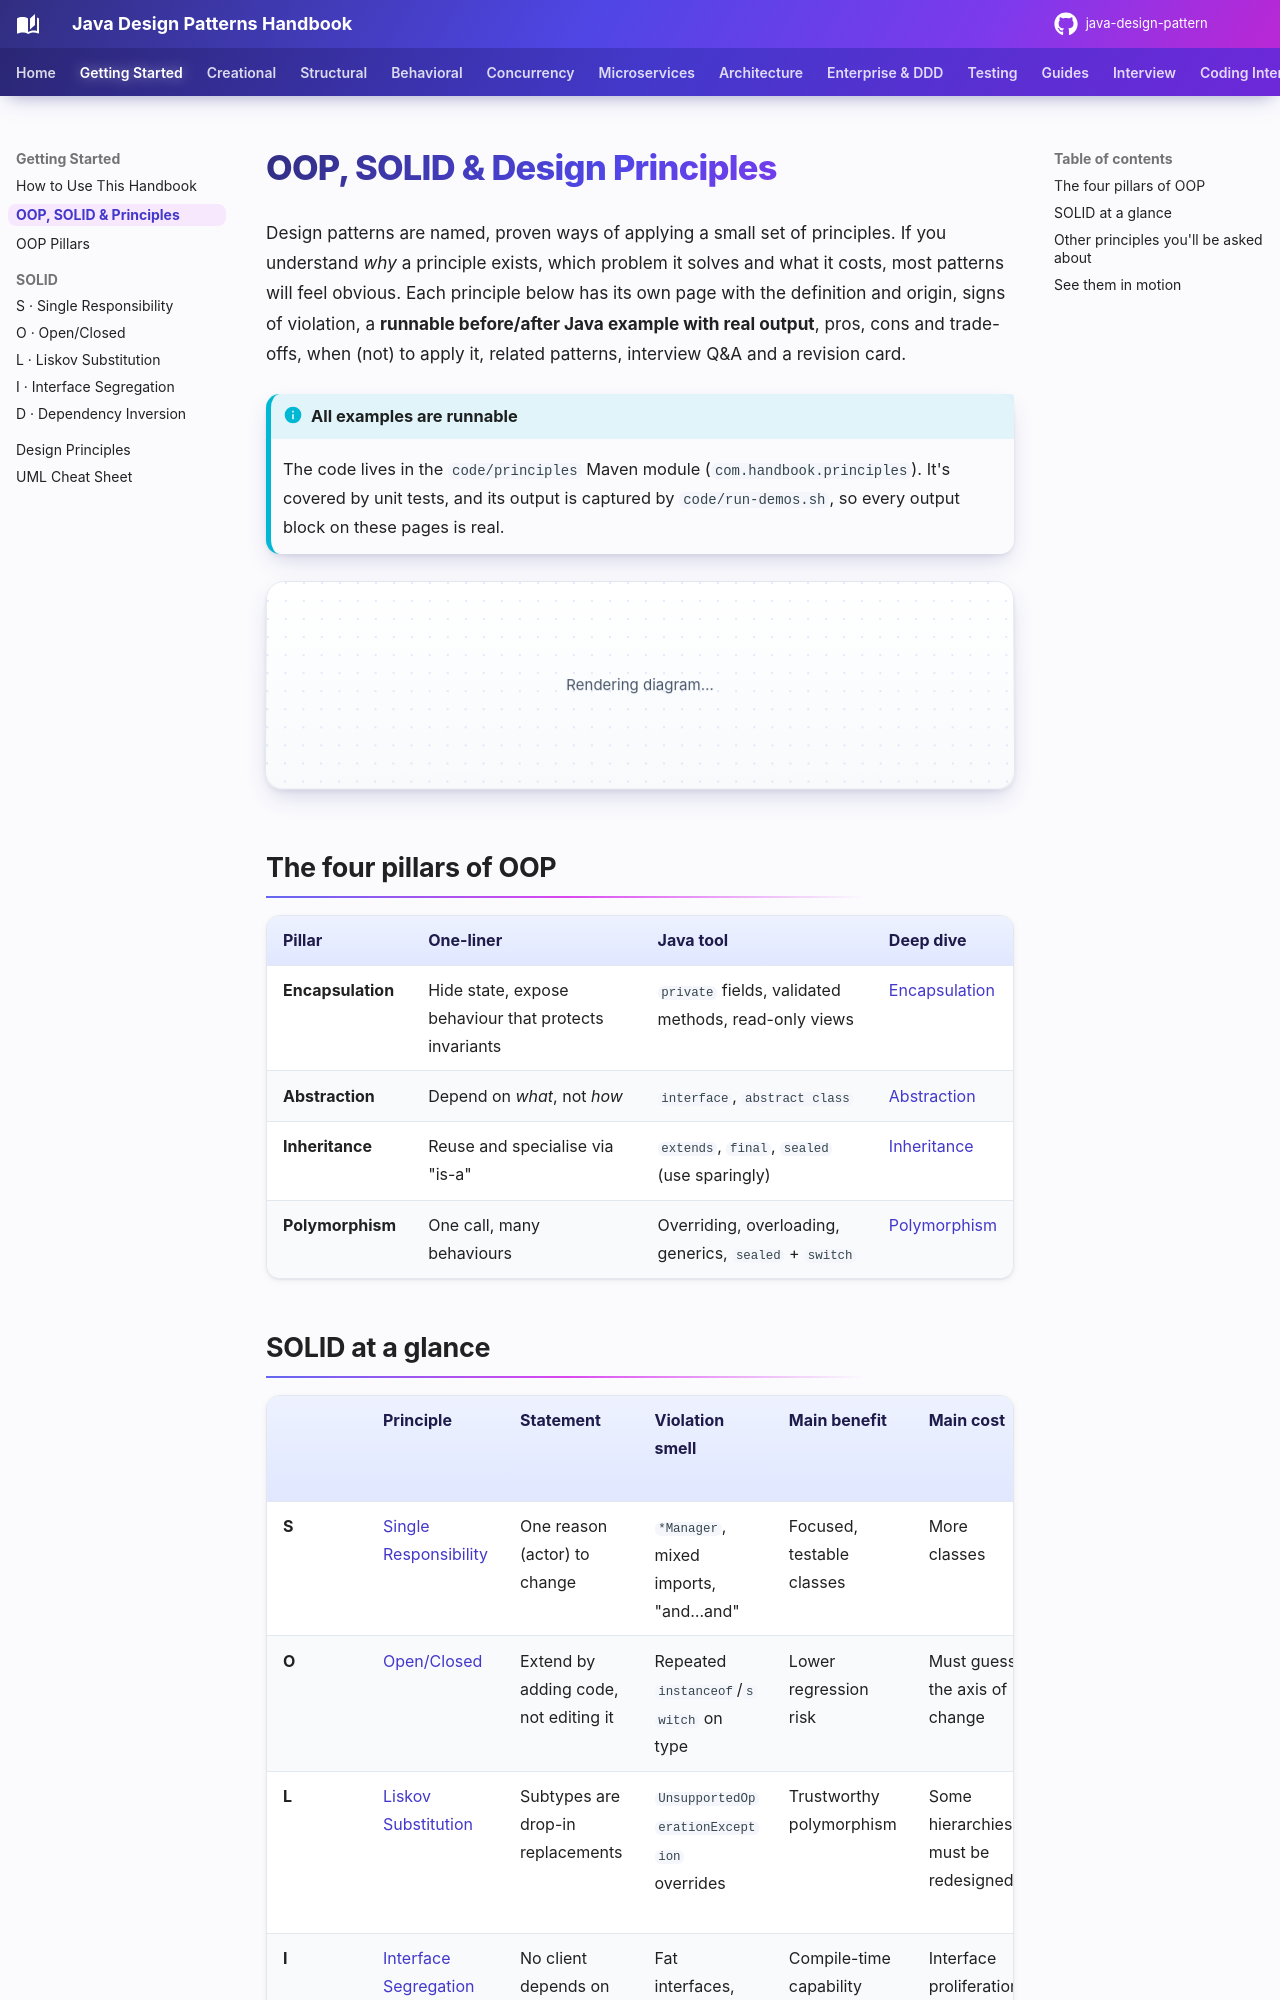

repository: khiruashish/java-design-pattern · page: getting-started/oop-solid/index.html · generator: mkdocs

# OOP, SOLID & Design Principles

Design patterns are named, proven ways of applying a small set of principles. If you understand *why* a principle
exists, which problem it solves and what it costs, most patterns will feel obvious. Each principle below has its own
page with the definition and origin, signs of violation, a **runnable before/after Java example with real output**,
pros, cons and trade-offs, when (not) to apply it, related patterns, interview Q&A and a revision card.

!!! info "All examples are runnable"
    The code lives in the `code/principles` Maven module (`com.handbook.principles`). It's covered by unit tests, and its
    output is captured by `code/run-demos.sh`, so every output block on these pages is real.

```mermaid
flowchart TB
    OOP["🧱 OOP pillars<br/>Encapsulation · Abstraction · Inheritance · Polymorphism"]
    SOLID["🏛 SOLID<br/>SRP · OCP · LSP · ISP · DIP"]
    OTHER["🧭 Design principles<br/>DRY · KISS · YAGNI · Composition · LoD · Tell-Don't-Ask · Fail Fast"]
    PAT["🧩 Design patterns<br/>Strategy, Decorator, Factory, Observer, …"]
    OOP --> SOLID --> PAT
    OTHER --> PAT
```

## The four pillars of OOP

| Pillar | One-liner | Java tool | Deep dive |
|---|---|---|---|
| **Encapsulation** | Hide state, expose behaviour that protects invariants | `private` fields, validated methods, read-only views | [Encapsulation](oop-pillars.md#1-encapsulation) |
| **Abstraction** | Depend on *what*, not *how* | `interface`, `abstract class` | [Abstraction](oop-pillars.md#2-abstraction) |
| **Inheritance** | Reuse and specialise via "is-a" | `extends`, `final`, `sealed` (use sparingly) | [Inheritance](oop-pillars.md#3-inheritance) |
| **Polymorphism** | One call, many behaviours | Overriding, overloading, generics, `sealed` + `switch` | [Polymorphism](oop-pillars.md#4-polymorphism) |
